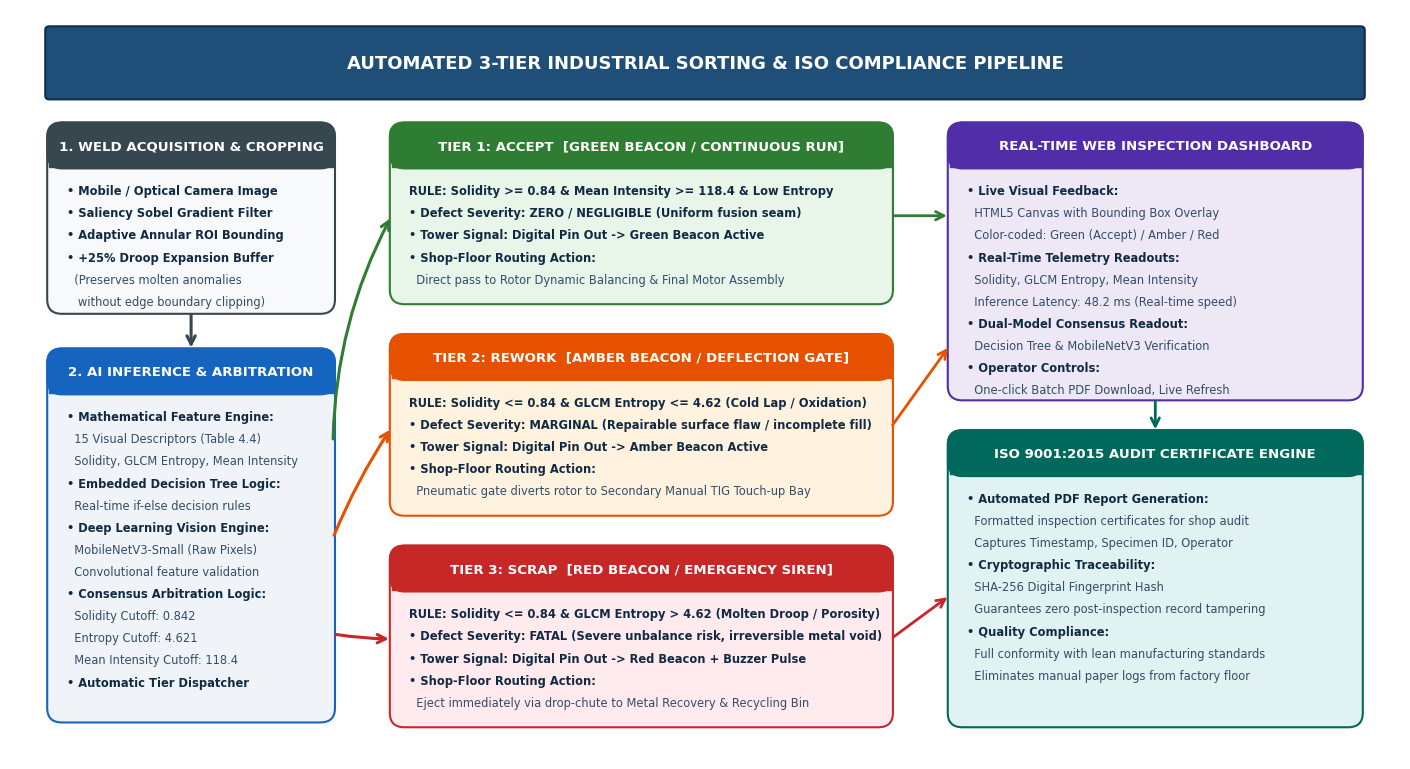

This chart was generated by the following Python code:
import matplotlib.pyplot as plt
import matplotlib.patches as patches
from matplotlib.patches import FancyBboxPatch, FancyArrowPatch
import os

# Set font family
plt.rcParams['font.sans-serif'] = 'Arial'
plt.rcParams['font.family'] = 'sans-serif'

# Figure canvas with generous dimensions
fig, ax = plt.subplots(figsize=(14.2, 7.8), dpi=300)
ax.set_xlim(0, 142)
ax.set_ylim(0, 78)
ax.axis('off')

# Title Banner
title_box = FancyBboxPatch((4, 69), 134, 6.8, boxstyle="round,pad=0.4",
                           facecolor="#1F4E79", edgecolor="#0F2E4A", linewidth=1.5)
ax.add_patch(title_box)
ax.text(71, 72.4, "AUTOMATED 3-TIER INDUSTRIAL SORTING & ISO COMPLIANCE PIPELINE",
        ha='center', va='center', color='white', fontsize=13, fontweight='bold')

def draw_rounded_card(ax, x, y, w, h, bg_color, border_color, title, items, title_color="white", title_bg=None, rad=1.5):
    # Main outer card
    box = FancyBboxPatch((x, y), w, h, boxstyle=f"round,pad=0.2,rounding_size={rad}",
                         facecolor=bg_color, edgecolor=border_color, linewidth=1.5, zorder=2)
    ax.add_patch(box)
    
    # Title bar
    th = 4.4
    if title_bg:
        tbox = FancyBboxPatch((x, y + h - th), w, th, boxstyle=f"round,pad=0.2,rounding_size={rad}",
                              facecolor=title_bg, edgecolor=border_color, linewidth=1.2, zorder=3)
        ax.add_patch(tbox)
        # Rect to square the lower corners of the title header
        rect = patches.Rectangle((x, y + h - th), w, 2.0, facecolor=title_bg, edgecolor=title_bg, zorder=3)
        ax.add_patch(rect)
        ax.text(x + w/2, y + h - (th/2), title, ha='center', va='center', color=title_color,
                fontsize=9.6, fontweight='bold', zorder=4)
    else:
        ax.text(x + w/2, y + h - 2.5, title, ha='center', va='center', color=title_color,
                fontsize=9.6, fontweight='bold', zorder=4)
        
    # Content rendering
    start_y = y + h - th - 2.5 if title_bg else y + h - 4.5
    for i, line in enumerate(items):
        cur_y = start_y - (i * 2.3)
        is_heading = line.startswith("•") or line.startswith("RULE:") or line.startswith("ACTION:")
        weight = 'bold' if is_heading else 'normal'
        col = '#102A43' if is_heading else '#334E68'
        ax.text(x + 1.8, cur_y, line, ha='left', va='center', color=col,
                fontsize=8.3, fontweight=weight, zorder=4)

def draw_arrow(ax, x1, y1, x2, y2, color="#455A64", style='->', lw=2.0, connectionstyle="arc3,rad=0"):
    arrow = FancyArrowPatch((x1, y1), (x2, y2),
                            arrowstyle=style, mutation_scale=15,
                            color=color, linewidth=lw,
                            connectionstyle=connectionstyle, zorder=6)
    ax.add_patch(arrow)

# -------------------------------------------------------------------------
# COLUMN 1: IMAGE PROCESSING & AI PIPELINE (x=4 to 33, w=29)
# -------------------------------------------------------------------------
# Step 1: Weld Acquisition & Saliency Cropping
draw_rounded_card(
    ax, 4, 46.5, 29, 19.5, "#F8F9FA", "#37474F",
    "1. WELD ACQUISITION & CROPPING",
    ["• Mobile / Optical Camera Image",
     "• Saliency Sobel Gradient Filter",
     "• Adaptive Annular ROI Bounding",
     "• +25% Droop Expansion Buffer",
     "  (Preserves molten anomalies",
     "   without edge boundary clipping)"],
    title_bg="#37474F"
)

# Step 2: Dual AI Inference & Arbitration Engine
draw_rounded_card(
    ax, 4, 4, 29, 38.5, "#F0F4F8", "#1565C0",
    "2. AI INFERENCE & ARBITRATION",
    ["• Mathematical Feature Engine:",
     "  15 Visual Descriptors (Table 4.4)",
     "  Solidity, GLCM Entropy, Mean Intensity",
     "• Embedded Decision Tree Logic:",
     "  Real-time if-else decision rules",
     "• Deep Learning Vision Engine:",
     "  MobileNetV3-Small (Raw Pixels)",
     "  Convolutional feature validation",
     "• Consensus Arbitration Logic:",
     "  Solidity Cutoff: 0.842",
     "  Entropy Cutoff: 4.621",
     "  Mean Intensity Cutoff: 118.4",
     "• Automatic Tier Dispatcher"],
    title_bg="#1565C0"
)

# Arrow from Acquisition to AI Engine
draw_arrow(ax, 18.5, 46.5, 18.5, 42.5, color="#37474F", lw=2.2)

# -------------------------------------------------------------------------
# COLUMN 2: INDUSTRIAL 3-TIER SORTING ACTUATION (x=39 to 90, w=51)
# -------------------------------------------------------------------------
# Tier 1: Accept
draw_rounded_card(
    ax, 39, 47.5, 51, 18.5, "#E8F5E9", "#2E7D32",
    "TIER 1: ACCEPT  [GREEN BEACON / CONTINUOUS RUN]",
    ["RULE: Solidity >= 0.84 & Mean Intensity >= 118.4 & Low Entropy",
     "• Defect Severity: ZERO / NEGLIGIBLE (Uniform fusion seam)",
     "• Tower Signal: Digital Pin Out -> Green Beacon Active",
     "• Shop-Floor Routing Action:",
     "  Direct pass to Rotor Dynamic Balancing & Final Motor Assembly"],
    title_bg="#2E7D32"
)

# Tier 2: Rework
draw_rounded_card(
    ax, 39, 25.5, 51, 18.5, "#FFF3E0", "#E65100",
    "TIER 2: REWORK  [AMBER BEACON / DEFLECTION GATE]",
    ["RULE: Solidity <= 0.84 & GLCM Entropy <= 4.62 (Cold Lap / Oxidation)",
     "• Defect Severity: MARGINAL (Repairable surface flaw / incomplete fill)",
     "• Tower Signal: Digital Pin Out -> Amber Beacon Active",
     "• Shop-Floor Routing Action:",
     "  Pneumatic gate diverts rotor to Secondary Manual TIG Touch-up Bay"],
    title_bg="#E65100"
)

# Tier 3: Scrap
draw_rounded_card(
    ax, 39, 3.5, 51, 18.5, "#FFEBEE", "#C62828",
    "TIER 3: SCRAP  [RED BEACON / EMERGENCY SIREN]",
    ["RULE: Solidity <= 0.84 & GLCM Entropy > 4.62 (Molten Droop / Porosity)",
     "• Defect Severity: FATAL (Severe unbalance risk, irreversible metal void)",
     "• Tower Signal: Digital Pin Out -> Red Beacon + Buzzer Pulse",
     "• Shop-Floor Routing Action:",
     "  Eject immediately via drop-chute to Metal Recovery & Recycling Bin"],
    title_bg="#C62828"
)

# Clear non-overlapping arrows from Column 1 AI Engine into 3 Tiers
draw_arrow(ax, 33, 33.0, 39, 56.5, color="#2E7D32", connectionstyle="arc3,rad=-0.12", lw=2.2)
draw_arrow(ax, 33, 23.0, 39, 34.5, color="#E65100", connectionstyle="arc3,rad=-0.05", lw=2.2)
draw_arrow(ax, 33, 13.0, 39, 12.5, color="#C62828", connectionstyle="arc3,rad=0.04", lw=2.2)

# -------------------------------------------------------------------------
# COLUMN 3: AUTOMATED REPORTING & AUDIT TRAIL (x=96 to 138, w=42)
# -------------------------------------------------------------------------
# Real-Time Web Dashboard
draw_rounded_card(
    ax, 96, 37.5, 42, 28.5, "#EDE7F6", "#512DA8",
    "REAL-TIME WEB INSPECTION DASHBOARD",
    ["• Live Visual Feedback:",
     "  HTML5 Canvas with Bounding Box Overlay",
     "  Color-coded: Green (Accept) / Amber / Red",
     "• Real-Time Telemetry Readouts:",
     "  Solidity, GLCM Entropy, Mean Intensity",
     "  Inference Latency: 48.2 ms (Real-time speed)",
     "• Dual-Model Consensus Readout:",
     "  Decision Tree & MobileNetV3 Verification",
     "• Operator Controls:",
     "  One-click Batch PDF Download, Live Refresh"],
    title_bg="#512DA8"
)

# ISO 9001:2015 Audit Certificate
draw_rounded_card(
    ax, 96, 3.5, 42, 30.5, "#E0F2F1", "#00695C",
    "ISO 9001:2015 AUDIT CERTIFICATE ENGINE",
    ["• Automated PDF Report Generation:",
     "  Formatted inspection certificates for shop audit",
     "  Captures Timestamp, Specimen ID, Operator",
     "• Cryptographic Traceability:",
     "  SHA-256 Digital Fingerprint Hash",
     "  Guarantees zero post-inspection record tampering",
     "• Quality Compliance:",
     "  Full conformity with lean manufacturing standards",
     "  Eliminates manual paper logs from factory floor"],
    title_bg="#00695C"
)

# Connectors from 3 Tiers into Reporting Pipeline
draw_arrow(ax, 90, 56.5, 96, 56.5, color="#2E7D32", lw=2.0)
draw_arrow(ax, 90, 34.5, 96, 43.0, color="#E65100", lw=2.0)
draw_arrow(ax, 90, 12.5, 96, 17.0, color="#C62828", lw=2.0)

# Connector from Dashboard to Certificate
draw_arrow(ax, 117, 37.5, 117, 34.0, color="#00695C", lw=2.0)

plt.tight_layout()
output_path = "analysis_output/report_assets/fig_sorting_and_reporting_pipeline.png"
os.makedirs(os.path.dirname(output_path), exist_ok=True)
plt.savefig(output_path, dpi=300, bbox_inches='tight')
plt.close()
print(f"Successfully generated {output_path}")
